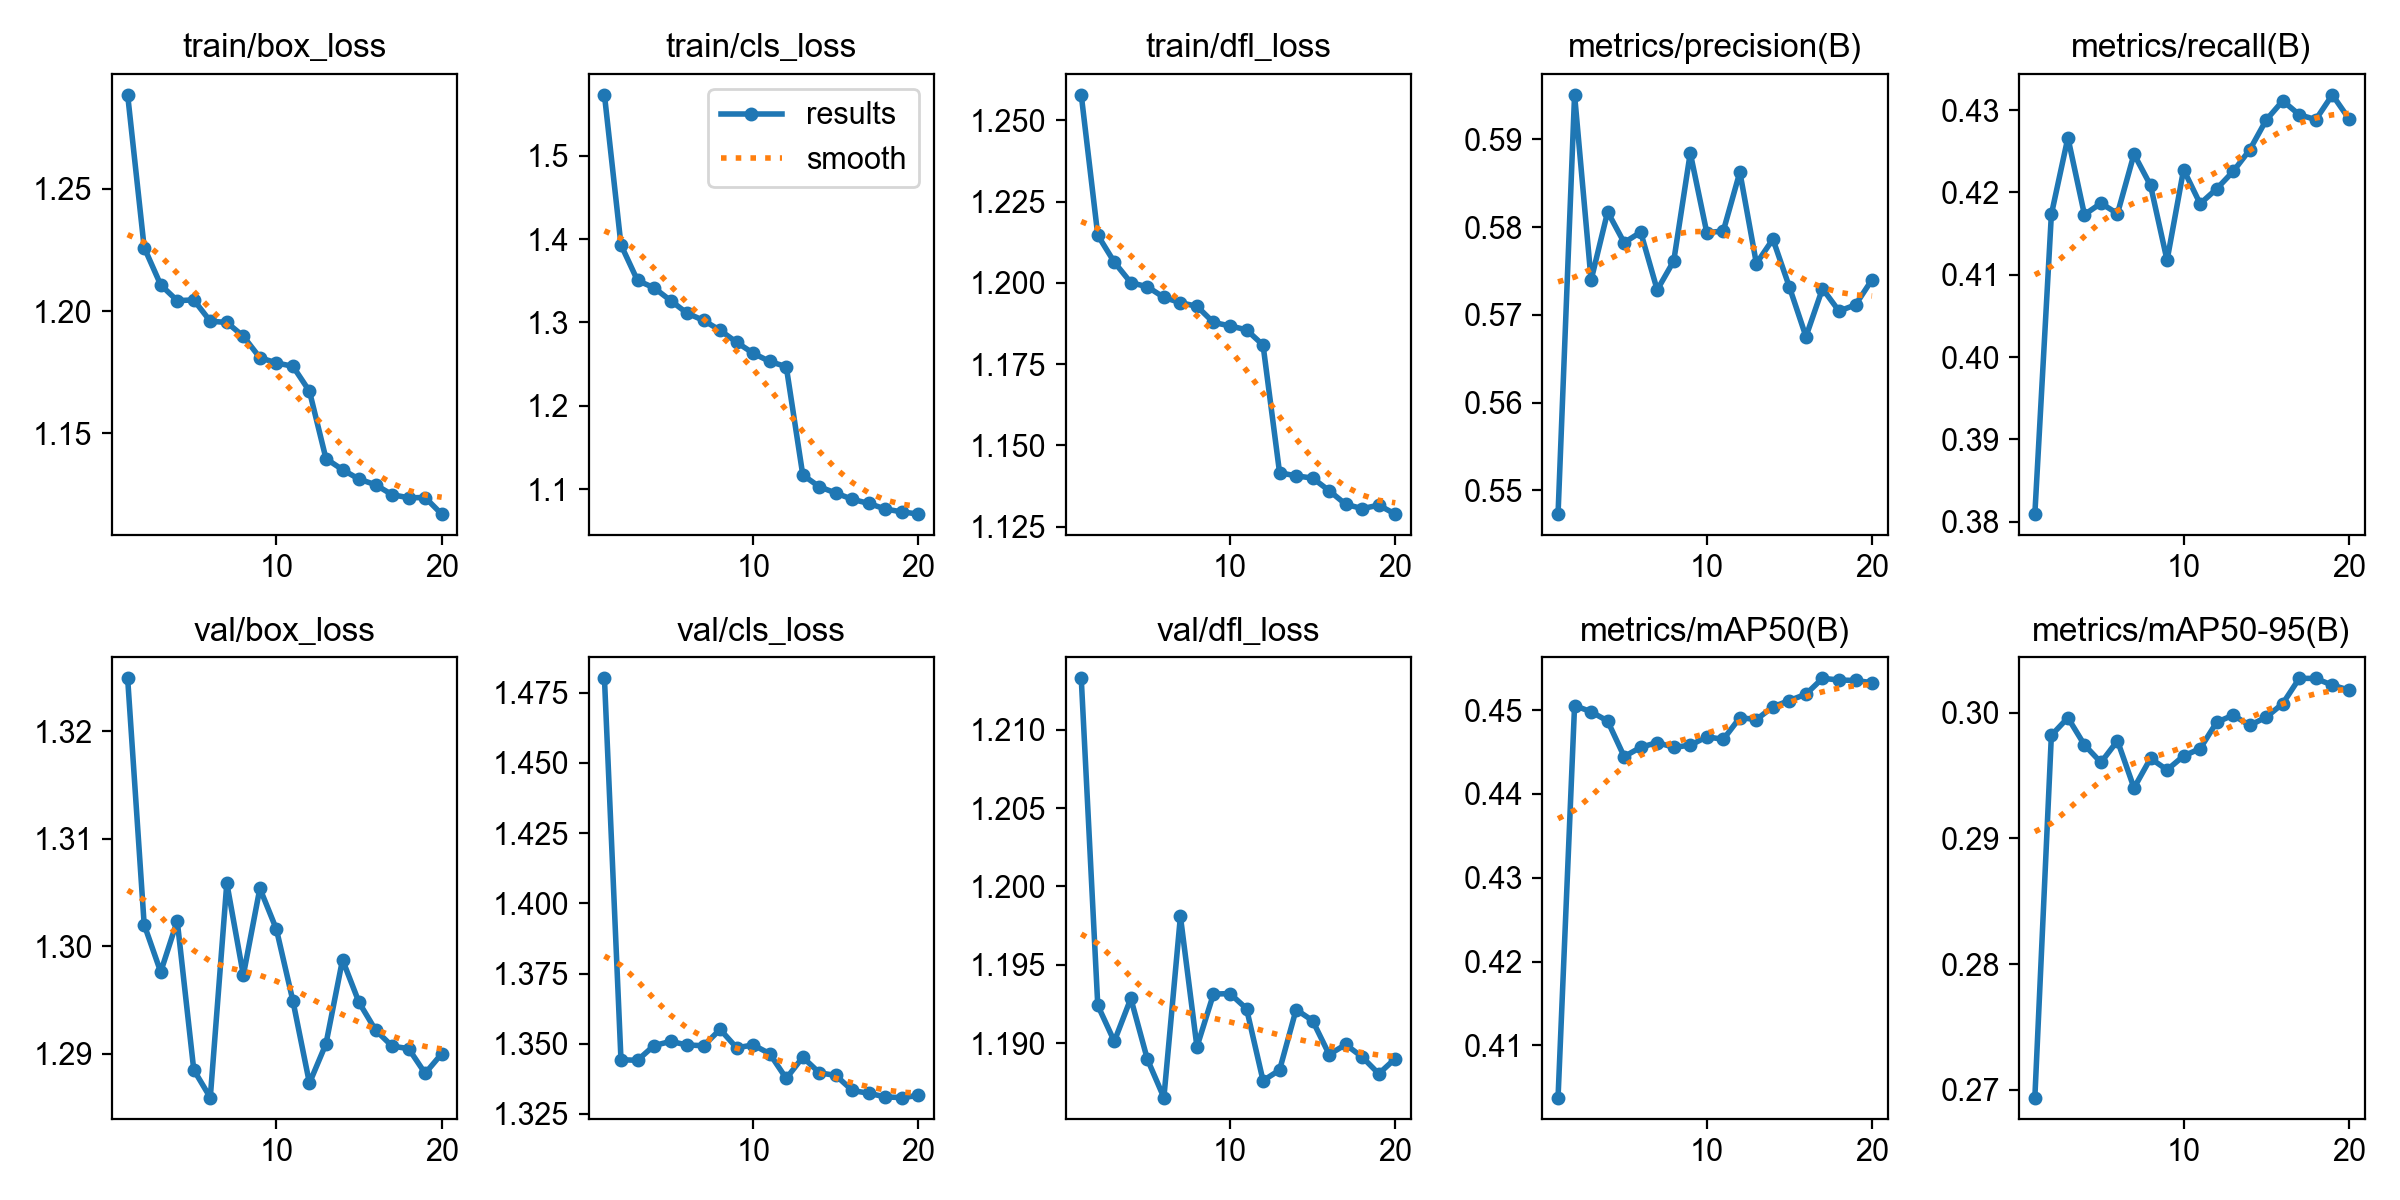

The data file committed next to this chart (first rows):
epoch, time, train/box_loss, train/cls_loss, train/dfl_loss, metrics/precision(B), metrics/recall(B), metrics/mAP50(B), metrics/mAP50-95(B), val/box_loss, val/cls_loss, val/dfl_loss, lr/pg0, lr/pg1, lr/pg2
1, 2372, 1.288, 1.573, 1.258, 0.5473, 0.3809, 0.4038, 0.2694, 1.325, 1.48, 1.213, 0.0001248, 0.0001248, 0.05018
2, 4841, 1.226, 1.393, 1.215, 0.5951, 0.4173, 0.4505, 0.2982, 1.302, 1.344, 1.192, 0.0002483, 0.0002483, 0.0003083
3, 7277, 1.211, 1.35, 1.206, 0.5739, 0.4266, 0.4498, 0.2996, 1.298, 1.344, 1.19, 0.0002439, 0.0002439, 0.0002439
4, 9693, 1.204, 1.341, 1.2, 0.5817, 0.4173, 0.4487, 0.2974, 1.302, 1.349, 1.193, 0.0002364, 0.0002364, 0.0002364
5, 12123, 1.205, 1.326, 1.199, 0.5782, 0.4187, 0.4445, 0.296, 1.289, 1.351, 1.189, 0.0002262, 0.0002262, 0.0002262
6, 14535, 1.196, 1.311, 1.196, 0.5794, 0.4174, 0.4456, 0.2978, 1.286, 1.35, 1.187, 0.0002136, 0.0002136, 0.0002136
7, 16948, 1.195, 1.302, 1.194, 0.5728, 0.4247, 0.4461, 0.294, 1.306, 1.349, 1.198, 0.0001987, 0.0001987, 0.0001987
8, 19375, 1.19, 1.29, 1.193, 0.5761, 0.4209, 0.4456, 0.2964, 1.297, 1.355, 1.19, 0.0001821, 0.0001821, 0.0001821
9, 21815, 1.181, 1.276, 1.188, 0.5885, 0.4118, 0.4458, 0.2955, 1.305, 1.349, 1.193, 0.0001641, 0.0001641, 0.0001641
10, 24237, 1.179, 1.263, 1.187, 0.5794, 0.4228, 0.4468, 0.2966, 1.302, 1.35, 1.193, 0.0001451, 0.0001451, 0.0001451
11, 26664, 1.177, 1.253, 1.186, 0.5796, 0.4186, 0.4465, 0.2972, 1.295, 1.346, 1.192, 0.0001256, 0.0001256, 0.0001256
12, 29099, 1.167, 1.247, 1.181, 0.5863, 0.4204, 0.4491, 0.2993, 1.287, 1.338, 1.188, 0.0001062, 0.0001062, 0.0001062
13, 31531, 1.14, 1.117, 1.142, 0.5758, 0.4225, 0.4489, 0.2998, 1.291, 1.345, 1.188, 8.7191e-05, 8.7191e-05, 8.7191e-05
14, 33954, 1.135, 1.103, 1.141, 0.5786, 0.4252, 0.4504, 0.299, 1.299, 1.34, 1.192, 6.91599e-05, 6.91599e-05, 6.91599e-05
15, 36394, 1.131, 1.095, 1.14, 0.5732, 0.4288, 0.4511, 0.2997, 1.295, 1.339, 1.191, 5.25192e-05, 5.25192e-05, 5.25192e-05
16, 38815, 1.129, 1.088, 1.136, 0.5675, 0.4311, 0.4519, 0.3007, 1.292, 1.333, 1.189, 3.76786e-05, 3.76786e-05, 3.76786e-05
17, 41234, 1.125, 1.083, 1.132, 0.573, 0.4294, 0.4538, 0.3028, 1.291, 1.332, 1.19, 2.50035e-05, 2.50035e-05, 2.50035e-05
18, 43680, 1.124, 1.076, 1.131, 0.5704, 0.4288, 0.4536, 0.3027, 1.29, 1.331, 1.189, 1.48061e-05, 1.48061e-05, 1.48061e-05
19, 46096, 1.124, 1.073, 1.132, 0.5711, 0.4319, 0.4535, 0.3022, 1.288, 1.331, 1.188, 7.33735e-06, 7.33735e-06, 7.33735e-06
20, 48490, 1.117, 1.07, 1.129, 0.574, 0.4289, 0.4533, 0.3018, 1.29, 1.332, 1.189, 2.78126e-06, 2.78126e-06, 2.78126e-06
